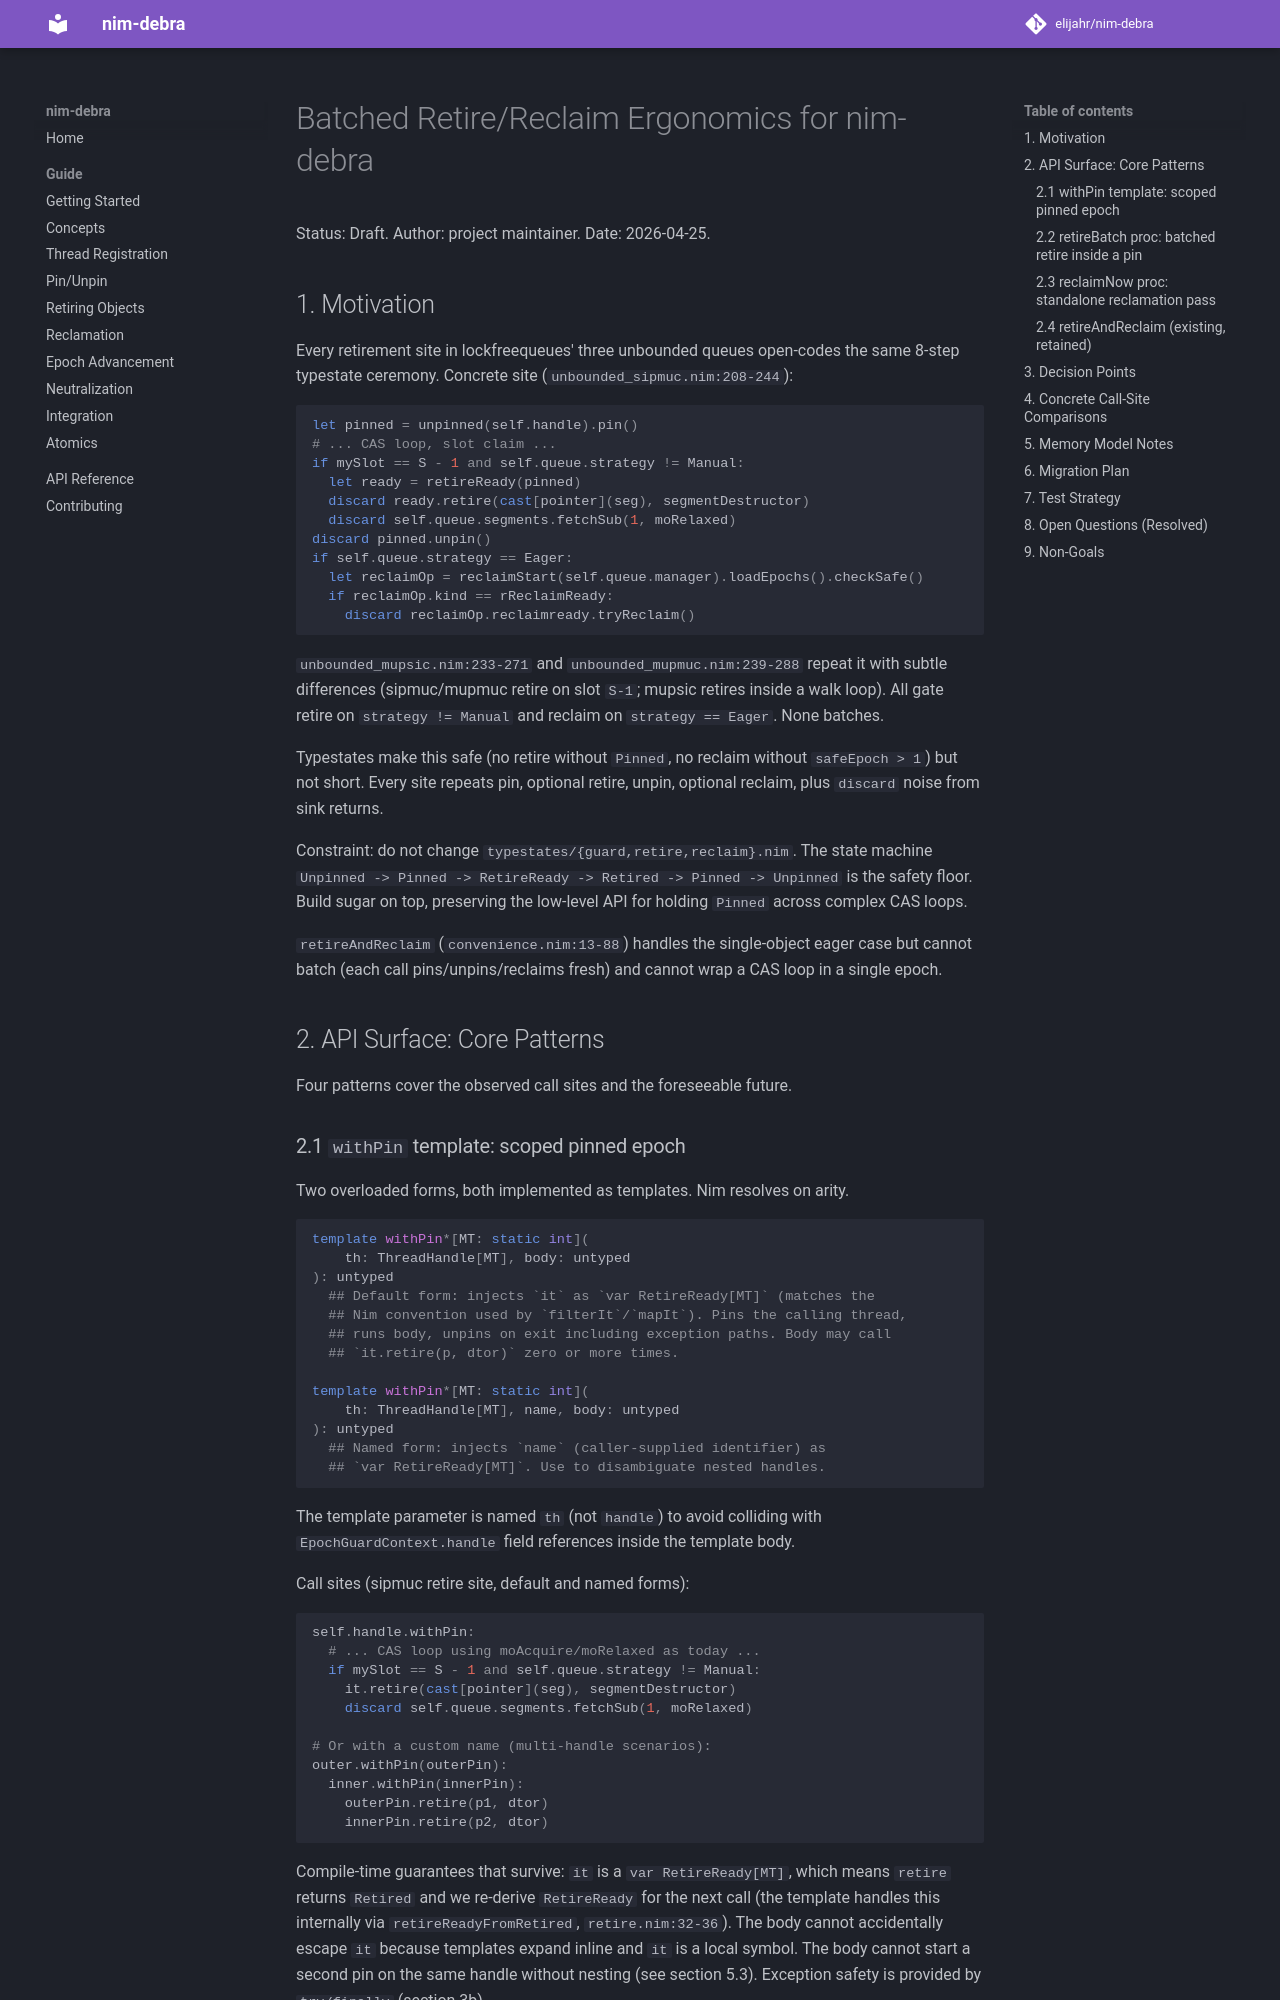

repository: elijahr/nim-debra · page: 0.11.0/design/2026-04-25-batched-retire-reclaim/index.html · generator: mkdocs

# Batched Retire/Reclaim Ergonomics for nim-debra

Status: Draft. Author: project maintainer. Date: 2026-04-25.

## 1. Motivation

Every retirement site in lockfreequeues' three unbounded queues open-codes the
same 8-step typestate ceremony. Concrete site (`unbounded_sipmuc.nim:208-244`):

```nim
let pinned = unpinned(self.handle).pin()
# ... CAS loop, slot claim ...
if mySlot == S - 1 and self.queue.strategy != Manual:
  let ready = retireReady(pinned)
  discard ready.retire(cast[pointer](seg), segmentDestructor)
  discard self.queue.segments.fetchSub(1, moRelaxed)
discard pinned.unpin()
if self.queue.strategy == Eager:
  let reclaimOp = reclaimStart(self.queue.manager).loadEpochs().checkSafe()
  if reclaimOp.kind == rReclaimReady:
    discard reclaimOp.reclaimready.tryReclaim()
```

`unbounded_mupsic.nim:233-271` and `unbounded_mupmuc.nim:239-288` repeat it
with subtle differences (sipmuc/mupmuc retire on slot `S-1`; mupsic retires
inside a walk loop). All gate retire on `strategy != Manual` and reclaim on
`strategy == Eager`. None batches.

Typestates make this safe (no retire without `Pinned`, no reclaim without
`safeEpoch > 1`) but not short. Every site repeats pin, optional retire,
unpin, optional reclaim, plus `discard` noise from sink returns.

Constraint: do not change `typestates/{guard,retire,reclaim}.nim`. The state
machine `Unpinned -> Pinned -> RetireReady -> Retired -> Pinned -> Unpinned`
is the safety floor. Build sugar on top, preserving the low-level API for
holding `Pinned` across complex CAS loops.

`retireAndReclaim` (`convenience.nim:13-88`) handles the single-object eager
case but cannot batch (each call pins/unpins/reclaims fresh) and cannot wrap
a CAS loop in a single epoch.

## 2. API Surface: Core Patterns

Four patterns cover the observed call sites and the foreseeable future.

### 2.1 `withPin` template: scoped pinned epoch

Two overloaded forms, both implemented as templates. Nim resolves on arity.

```nim
template withPin*[MT: static int](
    th: ThreadHandle[MT], body: untyped
): untyped
  ## Default form: injects `it` as `var RetireReady[MT]` (matches the
  ## Nim convention used by `filterIt`/`mapIt`). Pins the calling thread,
  ## runs body, unpins on exit including exception paths. Body may call
  ## `it.retire(p, dtor)` zero or more times.

template withPin*[MT: static int](
    th: ThreadHandle[MT], name, body: untyped
): untyped
  ## Named form: injects `name` (caller-supplied identifier) as
  ## `var RetireReady[MT]`. Use to disambiguate nested handles.
```

The template parameter is named `th` (not `handle`) to avoid colliding
with `EpochGuardContext.handle` field references inside the template body.

Call sites (sipmuc retire site, default and named forms):

```nim
self.handle.withPin:
  # ... CAS loop using moAcquire/moRelaxed as today ...
  if mySlot == S - 1 and self.queue.strategy != Manual:
    it.retire(cast[pointer](seg), segmentDestructor)
    discard self.queue.segments.fetchSub(1, moRelaxed)

# Or with a custom name (multi-handle scenarios):
outer.withPin(outerPin):
  inner.withPin(innerPin):
    outerPin.retire(p1, dtor)
    innerPin.retire(p2, dtor)
```

Compile-time guarantees that survive: `it` is a `var RetireReady[MT]`,
which means `retire` returns `Retired` and we re-derive `RetireReady` for
the next call (the template handles this internally via
`retireReadyFromRetired`, `retire.nim:32-36`). The body cannot accidentally
escape `it` because templates expand inline and `it` is a local symbol.
The body cannot start a second pin on the same handle without nesting (see
section 5.3). Exception safety is provided by `try/finally` (section 3b).
